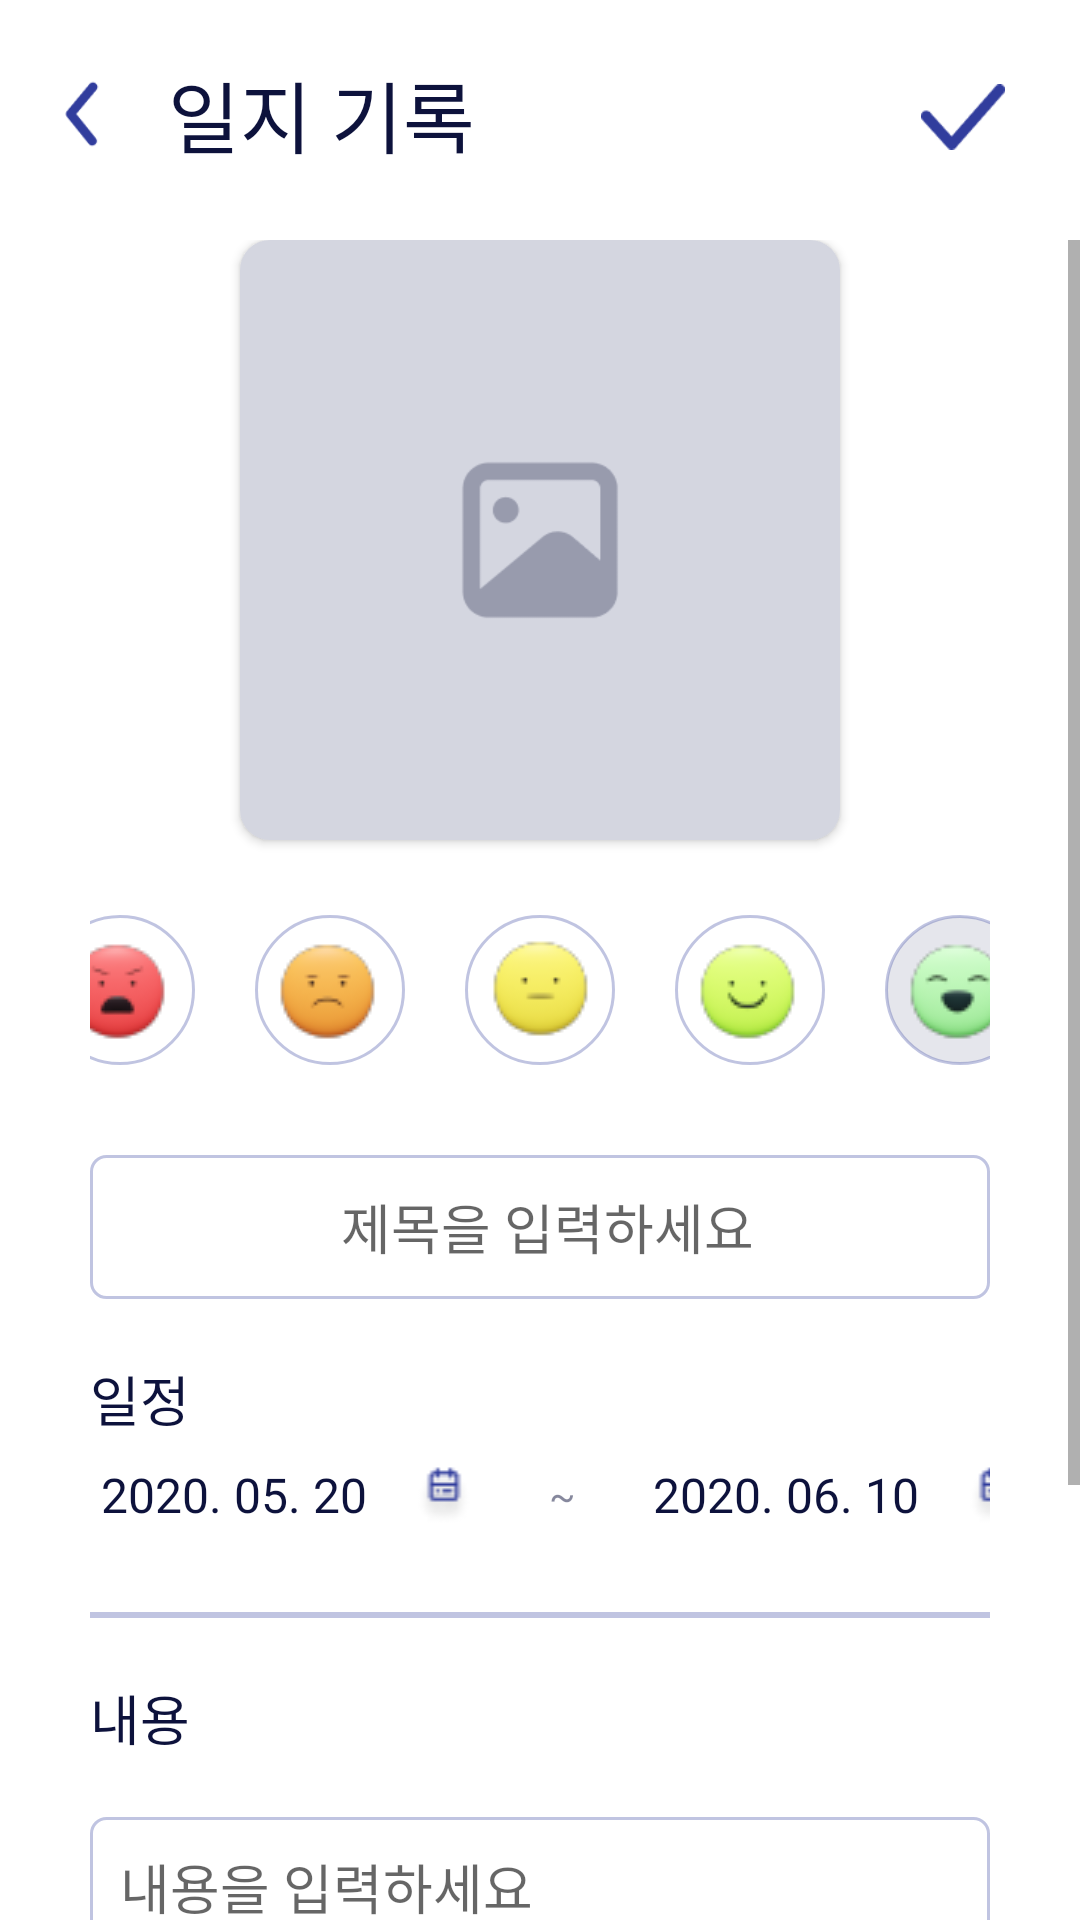

Android layout source for this screen:
<!-- AndroidManifest.xml: application theme Theme.Trabapp -->
<!-- res/layout/activity_mem_recored.xml -->
<?xml version="1.0" encoding="utf-8"?>
<androidx.constraintlayout.widget.ConstraintLayout xmlns:android="http://schemas.android.com/apk/res/android"
    xmlns:app="http://schemas.android.com/apk/res-auto"
    xmlns:tools="http://schemas.android.com/tools"
    android:layout_width="match_parent"
    android:layout_height="match_parent"
    android:padding="0dp"
    tools:context=".MemRecored">
    

    
    
    <ImageButton
        android:id="@+id/imgBtnBack"
        android:layout_width="56dp"
        android:layout_height="56dp"
        android:layout_marginTop="10dp"
        android:backgroundTint="#00FFFFFF"
        android:importantForAccessibility="no"
        android:scaleType="centerCrop"
        app:layout_constraintStart_toStartOf="parent"
        app:layout_constraintTop_toTopOf="parent"
        app:srcCompat="@drawable/left_icon" />

    
    <TextView
        android:id="@+id/textTitle"
        android:layout_width="180dp"
        android:layout_height="56dp"
        android:layout_marginTop="10dp"
        android:gravity="center_horizontal|center_vertical"
        android:singleLine="true"
        android:text="일지 기록"
        android:textAlignment="textStart"
        android:textAppearance="@style/title"

        app:layout_constraintStart_toEndOf="@+id/imgBtnBack"
        app:layout_constraintTop_toTopOf="parent"
        tools:ignore="RtlCompat" />

    
    <ImageButton
        android:id="@+id/imgBtnCheck"
        android:layout_width="48dp"
        android:layout_height="48dp"
        android:layout_marginTop="15dp"
        android:layout_marginEnd="15dp"
        android:background="#00FFFFFF"
        android:importantForAccessibility="no"
        android:padding="10dp"
        android:scaleType="fitCenter"
        app:layout_constraintEnd_toEndOf="parent"
        app:layout_constraintTop_toTopOf="parent"
        app:srcCompat="@drawable/check_icon" />

    <ScrollView
        android:layout_width="match_parent"
        android:layout_height="match_parent"
        android:layout_marginTop="80dp"
        app:layout_constraintEnd_toEndOf="parent"
        app:layout_constraintStart_toStartOf="parent"
        app:layout_constraintTop_toTopOf="parent">

        <LinearLayout
            android:layout_width="match_parent"
            android:layout_height="wrap_content"
            android:layout_marginLeft="30dp"
            android:layout_marginRight="30dp"
            android:orientation="vertical">

            
            <androidx.cardview.widget.CardView
                android:layout_width="200dp"
                android:layout_height="200dp"
                android:layout_gravity="center"
                android:layout_marginBottom="15dp"
                app:cardCornerRadius="10dp">

                <ImageButton
                    android:id="@+id/imgBtnPic"
                    android:layout_width="match_parent"
                    android:layout_height="match_parent"
                    android:background="@android:color/transparent"
                    android:padding="0dp"
                    android:scaleType="centerCrop"
                    app:srcCompat="@drawable/before_select_pic"
                    android:importantForAccessibility="no"/>
            </androidx.cardview.widget.CardView>

            <RadioGroup
                android:id="@+id/rdoGrpEmotion"
                android:layout_width="match_parent"
                android:layout_height="70dp"
                android:gravity="center"
                android:orientation="horizontal">


                <RadioButton
                    android:id="@+id/rdoReallyBad"
                    android:layout_width="50dp"
                    android:layout_height="match_parent"
                    android:layout_margin="10dp"
                    android:background="@drawable/radio_selector"
                    android:button="@android:color/transparent"
                    android:drawableTop="@drawable/face_really_bad"
                    android:drawablePadding="0dp" />

                <RadioButton
                    android:id="@+id/rdoBad"
                    android:layout_width="50dp"
                    android:layout_height="match_parent"
                    android:layout_margin="10dp"
                    android:background="@drawable/radio_selector"
                    android:button="@android:color/transparent"
                    android:drawableTop="@drawable/face_bad" />

                <RadioButton
                    android:id="@+id/rdoSoso"
                    android:layout_width="50dp"
                    android:layout_height="match_parent"
                    android:layout_margin="10dp"
                    android:background="@drawable/radio_selector"
                    android:button="@android:color/transparent"
                    android:drawableTop="@drawable/face_soso" />

                <RadioButton
                    android:id="@+id/rdoGood"
                    android:layout_width="50dp"
                    android:layout_height="match_parent"
                    android:layout_margin="10dp"
                    android:background="@drawable/radio_selector"
                    android:button="@android:color/transparent"
                    android:drawableTop="@drawable/face_good" />

                <RadioButton
                    android:id="@+id/rdoReallyGood"
                    android:layout_width="50dp"
                    android:layout_height="match_parent"
                    android:layout_margin="10dp"
                    android:background="@drawable/radio_selector"
                    android:button="@android:color/transparent"
                    android:checked="true"
                    android:drawableTop="@drawable/face_really_good" />
            </RadioGroup>


            


            <EditText
                android:id="@+id/edtTextTitle"
                android:layout_width="match_parent"
                android:layout_height="48dp"
                android:layout_marginTop="20dp"
                android:layout_marginBottom="20dp"
                android:background="@drawable/roundbox_edit_text"
                android:hint="제목을 입력하세요"
                android:inputType="text"
                android:singleLine="true"
                android:text=""
                android:textAlignment="center"
                android:textAppearance="@style/titleRegular" />

            
            <TextView
                android:id="@+id/textTitleSchedule"
                android:layout_width="wrap_content"
                android:layout_height="wrap_content"
                android:text="일정"
                android:textAppearance="@style/titleSmall"
                app:layout_constraintBottom_toBottomOf="parent"
                app:layout_constraintStart_toStartOf="parent"
                app:layout_constraintTop_toTopOf="parent" />

            <LinearLayout
                android:layout_width="match_parent"
                android:layout_height="wrap_content"
                android:orientation="horizontal"
                android:gravity="center">

                <TextView
                    android:id="@+id/startDate"
                    android:layout_width="120dp"
                    android:layout_height="38dp"
                    android:layout_gravity="center_vertical"
                    android:gravity="center"
                    android:text="2020. 05. 20"
                    android:textAlignment="center"
                    android:textAppearance="@style/content"
                    tools:ignore="TextSizeCheck" />

                <ImageButton
                    android:id="@+id/startDateIconBtn"
                    android:layout_width="20dp"
                    android:layout_height="20dp"
                    android:layout_gravity="center_vertical"
                    android:background="#00ff0000"
                    android:importantForAccessibility="no"
                    android:scaleType="fitCenter"
                    android:src="@drawable/calendar_icon"
                    tools:ignore="TouchTargetSizeCheck" />

                <TextView
                    android:layout_marginLeft="15dp"
                    android:layout_width="wrap_content"
                    android:layout_height="wrap_content"
                    android:padding="10dp"
                    android:text="~"
                    android:textAppearance="@style/popuphinttext"
                    tools:ignore="TextSizeCheck" />

                <TextView
                    android:id="@+id/endDate"
                    android:layout_width="120dp"
                    android:layout_height="38dp"
                    android:layout_gravity="center_vertical"
                    android:gravity="center"
                    android:text="2020. 06. 10"
                    android:textAlignment="center"
                    android:textAppearance="@style/content"
                    tools:ignore="TextSizeCheck" />

                <ImageButton
                    android:id="@+id/endDateIconBtn"
                    android:layout_width="20dp"
                    android:layout_height="20dp"
                    android:layout_gravity="center_vertical"
                    android:background="#00ff0000"
                    android:importantForAccessibility="no"
                    android:scaleType="fitCenter"
                    android:src="@drawable/calendar_icon"
                    tools:ignore="TouchTargetSizeCheck" />
            </LinearLayout>

            
            <View
                android:layout_width="match_parent"
                android:layout_height="2dp"
                android:layout_marginTop="20dp"
                android:layout_marginBottom="20dp"
                android:background="@color/gray2" />

            
            <TextView
                android:id="@+id/textTitleContents"
                android:layout_width="wrap_content"
                android:layout_height="wrap_content"
                android:text="내용"
                android:textAppearance="@style/titleSmall"
                app:layout_constraintBottom_toBottomOf="parent"
                app:layout_constraintStart_toStartOf="parent"
                app:layout_constraintTop_toTopOf="parent" />

            <EditText
                android:id="@+id/editTextContents"
                android:layout_width="match_parent"
                android:layout_height="200dp"
                android:layout_marginTop="20dp"
                android:layout_marginBottom="30dp"
                android:background="@drawable/roundbox_edit_text"
                android:gravity="top"
                android:hint="내용을 입력하세요"
                android:inputType="text|textMultiLine"
                android:lineSpacingExtra="10sp"
                android:maxHeight="500dp"
                android:padding="10dp"
                android:scrollbars="vertical"
                android:text=""
                android:textAlignment="textStart"
                android:textAppearance="@style/titleRegular"
                app:layout_constraintEnd_toEndOf="parent"
                app:layout_constraintStart_toStartOf="parent"
                tools:ignore="RtlCompat"
                tools:singleLine="true" />

        </LinearLayout>
    </ScrollView>
</androidx.constraintlayout.widget.ConstraintLayout>
<!-- resources referenced by this layout -->
<resources>
  <color name="gray2">#4D313D9D</color>
  <!-- drawable before_select_pic: png bitmap (drawable, 3523 bytes) -->
  <!-- drawable calendar_icon: png bitmap (drawable, 686 bytes) -->
  <!-- drawable check_icon: png bitmap (drawable, 1146 bytes) -->
  <!-- drawable face_bad: png bitmap (drawable, 1940 bytes) -->
  <!-- drawable face_good: png bitmap (drawable, 1931 bytes) -->
  <!-- drawable face_really_bad: png bitmap (drawable, 1955 bytes) -->
  <!-- drawable face_really_good: png bitmap (drawable, 2021 bytes) -->
  <!-- drawable face_soso: png bitmap (drawable, 1816 bytes) -->
  <!-- drawable left_icon: png bitmap (drawable, 1024 bytes) -->
  <!-- drawable radio_selector (drawable) -->
  <?xml version="1.0" encoding="utf-8"?>
  <selector xmlns:android="http://schemas.android.com/apk/res/android">
      <item android:state_checked="true">
          <shape android:shape="rectangle">
              <solid android:color="@color/gray3"/>
              <stroke android:color="@color/gray2" android:width="1dp"/>
              <corners android:radius="100dp"/>
          </shape>
      </item>
      <item android:state_checked="false">
          <shape android:shape="rectangle">
              <solid android:color="@color/white"/>
              <stroke android:color="@color/gray2" android:width="1dp"/>
              <corners android:radius="100dp"/>
  
          </shape>
      </item>
  </selector>
  <!-- drawable roundbox_edit_text (drawable) -->
  <?xml version="1.0" encoding="utf-8"?>
  <shape xmlns:android="http://schemas.android.com/apk/res/android">
  
      <size
          android:height="55dp"
          />
      <stroke android:color="@color/gray2"
          android:width="1dp"
          />
      <solid android:color="@color/white"/>
  
  
      <padding
          android:left="5dp"
          />
  
      <corners android:radius="5dp"/>
  
  
  
  
  </shape>
  <style name="content">
          <item name="android:textSize">16dp</item>
          <item name="android:fontFamily">@font/pretendard_regular</item>
          <item name="android:textColor">@color/navyBlack</item>
      </style>
  <style name="popuphinttext">
          <item name="android:textSize">13dp</item>
          <item name="android:fontFamily">@font/pretendard_regular</item>
          <item name="android:textColor">@color/gray</item>
      </style>
  <style name="title">
          <item name="android:textSize">26dp</item>
          <item name="android:fontFamily">@font/pretendard_bold</item>
          <item name="android:textColor">@color/navyBlack</item>
      </style>
  <style name="titleRegular">
          <item name="android:textSize">18dp</item>
          <item name="android:fontFamily">@font/pretendard_regular</item>
          <item name="android:textColor">@color/navyBlack</item>
      </style>
  <style name="titleSmall">
          <item name="android:textSize">18dp</item>
          <item name="android:fontFamily">@font/pretendard_bold</item>
          <item name="android:textColor">@color/navyBlack</item>
      </style>
  <style name="Theme.Trabapp" parent="Base.Theme.Trabapp" />
  <color name="gray3">#99D4D6E0</color>
  <color name="white">#FFFFFFFF</color>
  <color name="navyBlack">#0D123C</color>
  <color name="gray">#800D123C</color>
  <style name="Base.Theme.Trabapp" parent="Theme.AppCompat.DayNight.DarkActionBar">
  
          
          <item name="colorPrimary">@color/navyBlack</item>
          <item name="colorPrimaryDark">@color/navyBlack</item>
          <item name="colorAccent">@color/pointYellow</item>
          <item name="android:windowBackground">@color/white</item>
  
          
      </style>
  <color name="pointYellow">#FFCA41</color>
</resources>
